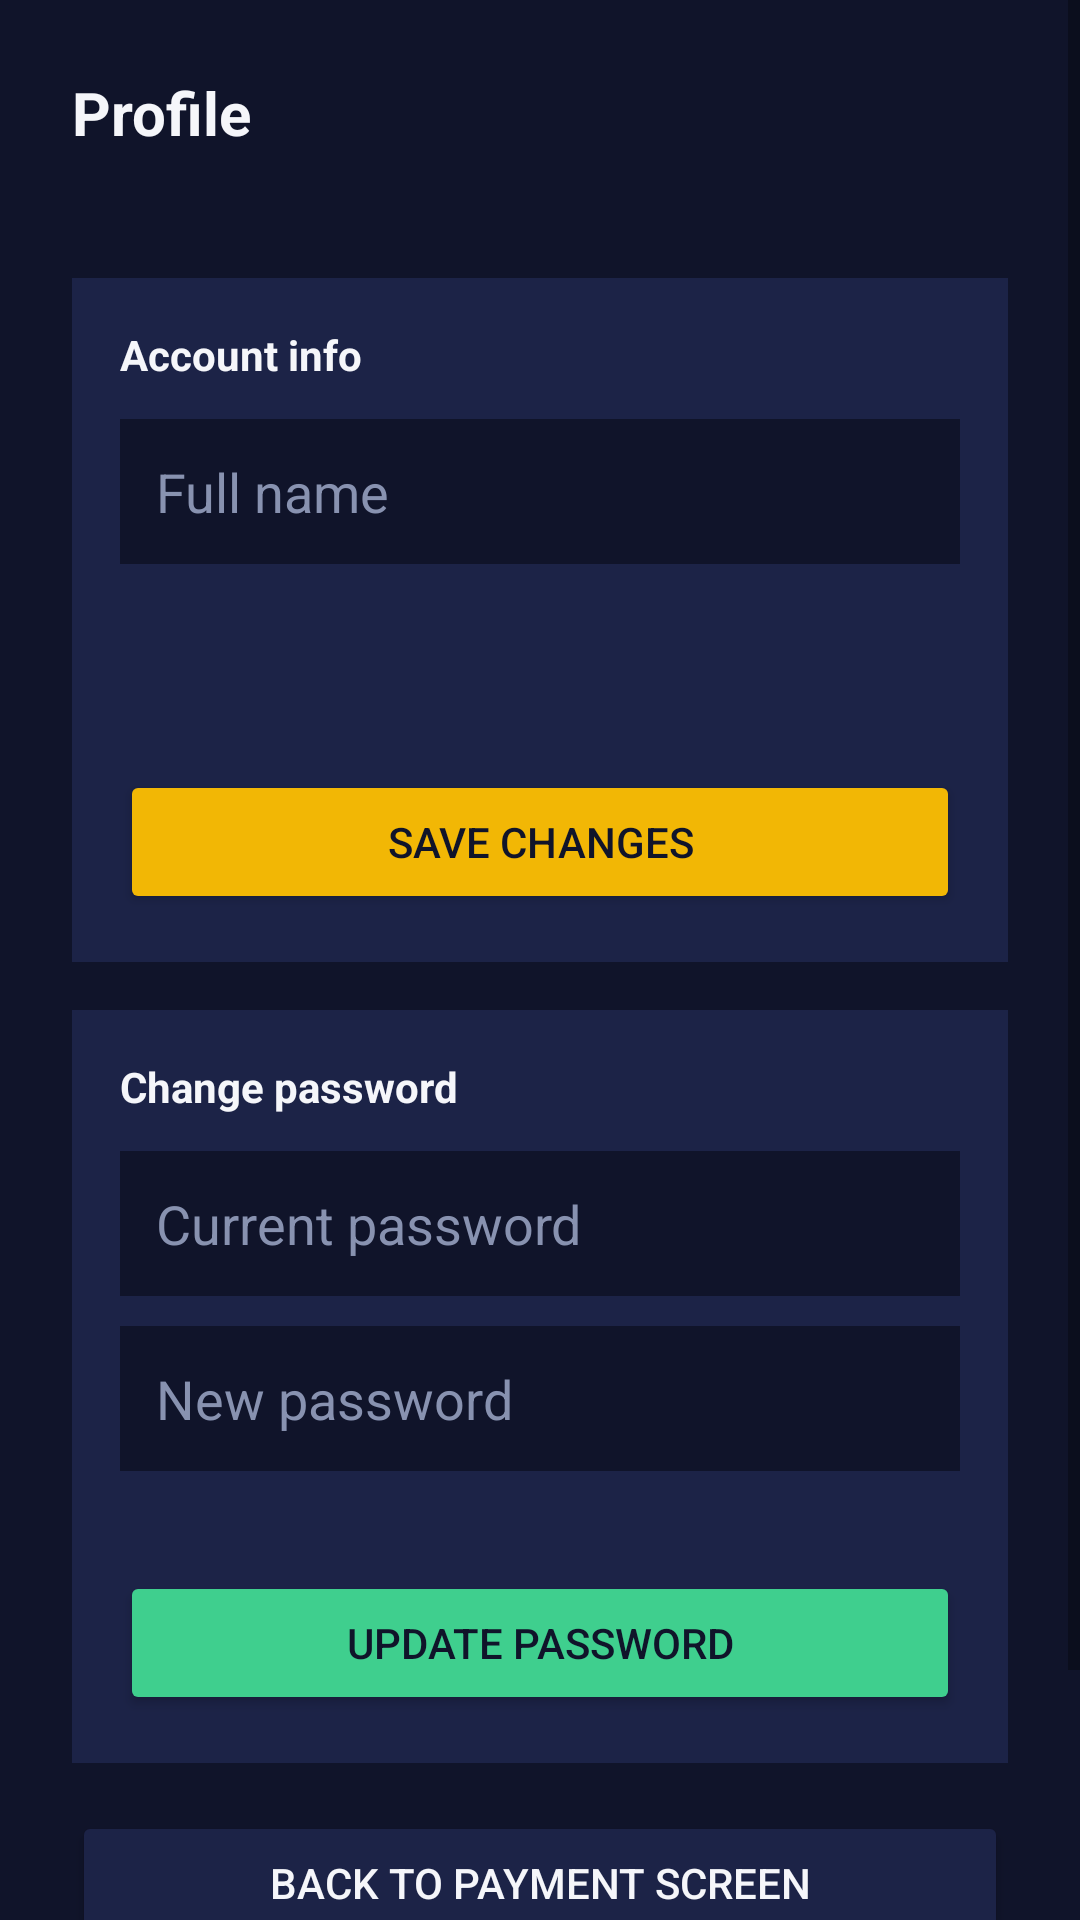

Produce the Android XML layout that renders to this screen, including the resource entries it uses.
<!-- AndroidManifest.xml: application theme Theme.PaymentAnnouncer -->
<!-- res/layout/activity_profile.xml -->
<?xml version="1.0" encoding="utf-8"?>
<ScrollView xmlns:android="http://schemas.android.com/apk/res/android"
    android:layout_width="match_parent"
    android:layout_height="match_parent"
    android:background="@color/bg">

<LinearLayout
    android:layout_width="match_parent"
    android:layout_height="wrap_content"
    android:orientation="vertical"
    android:padding="24dp">

    <TextView android:layout_width="wrap_content" android:layout_height="wrap_content"
        android:text="Profile" android:textColor="@color/text" android:textSize="20sp" android:textStyle="bold"
        android:layout_marginBottom="4dp" />

    <TextView android:id="@+id/profileRoleText" android:layout_width="wrap_content" android:layout_height="wrap_content"
        android:text="" android:textColor="@color/text_dim" android:textSize="13sp" android:layout_marginBottom="20dp" />

    
    <LinearLayout android:layout_width="match_parent" android:layout_height="wrap_content" android:orientation="vertical"
        android:background="@color/panel" android:padding="16dp" android:layout_marginBottom="16dp">

        <TextView android:layout_width="wrap_content" android:layout_height="wrap_content"
            android:text="Account info" android:textColor="@color/text" android:textSize="14sp" android:textStyle="bold"
            android:layout_marginBottom="12dp" />

        <EditText android:id="@+id/profileNameInput" android:layout_width="match_parent" android:layout_height="wrap_content"
            android:hint="Full name" android:textColor="@color/text" android:textColorHint="@color/text_dim"
            android:padding="12dp" android:background="@color/bg" android:layout_marginBottom="10dp" />

        <EditText android:id="@+id/profileShopNameInput" android:layout_width="match_parent" android:layout_height="wrap_content"
            android:hint="Shop name" android:textColor="@color/text" android:textColorHint="@color/text_dim"
            android:padding="12dp" android:background="@color/bg" android:layout_marginBottom="10dp" android:visibility="gone" />

        <EditText android:id="@+id/profilePlateInput" android:layout_width="match_parent" android:layout_height="wrap_content"
            android:hint="Taxi plate number" android:textColor="@color/text" android:textColorHint="@color/text_dim"
            android:padding="12dp" android:background="@color/bg" android:layout_marginBottom="10dp" android:visibility="gone" />

        <TextView android:id="@+id/profilePhoneText" android:layout_width="match_parent" android:layout_height="wrap_content"
            android:textColor="@color/text_dim" android:textSize="12.5sp" android:padding="4dp" android:layout_marginBottom="10dp" />

        <TextView android:id="@+id/profileSaveError" android:layout_width="match_parent" android:layout_height="wrap_content"
            android:textColor="@color/danger" android:textSize="12.5sp" android:layout_marginBottom="6dp" />

        <Button android:id="@+id/profileSaveButton" android:layout_width="match_parent" android:layout_height="wrap_content"
            android:text="Save changes" android:backgroundTint="@color/gold" android:textColor="@color/bg" />
    </LinearLayout>

    
    <LinearLayout android:layout_width="match_parent" android:layout_height="wrap_content" android:orientation="vertical"
        android:background="@color/panel" android:padding="16dp" android:layout_marginBottom="16dp">

        <TextView android:layout_width="wrap_content" android:layout_height="wrap_content"
            android:text="Change password" android:textColor="@color/text" android:textSize="14sp" android:textStyle="bold"
            android:layout_marginBottom="12dp" />

        <EditText android:id="@+id/currentPasswordInput" android:layout_width="match_parent" android:layout_height="wrap_content"
            android:hint="Current password" android:inputType="textPassword" android:textColor="@color/text" android:textColorHint="@color/text_dim"
            android:padding="12dp" android:background="@color/bg" android:layout_marginBottom="10dp" />

        <EditText android:id="@+id/newPasswordInput" android:layout_width="match_parent" android:layout_height="wrap_content"
            android:hint="New password" android:inputType="textPassword" android:textColor="@color/text" android:textColorHint="@color/text_dim"
            android:padding="12dp" android:background="@color/bg" android:layout_marginBottom="10dp" />

        <TextView android:id="@+id/passwordError" android:layout_width="match_parent" android:layout_height="wrap_content"
            android:textColor="@color/danger" android:textSize="12.5sp" android:layout_marginBottom="6dp" />

        <Button android:id="@+id/changePasswordButton" android:layout_width="match_parent" android:layout_height="wrap_content"
            android:text="Update password" android:backgroundTint="@color/mint" android:textColor="@color/bg" />
    </LinearLayout>

    <Button android:id="@+id/profileBackButton" android:layout_width="match_parent" android:layout_height="wrap_content"
        android:text="Back to payment screen" android:backgroundTint="@color/panel" android:textColor="@color/text" />

    <Button android:id="@+id/logoutButton" android:layout_width="match_parent" android:layout_height="wrap_content"
        android:text="Log out" android:backgroundTint="@color/danger" android:textColor="@color/bg" android:layout_marginTop="12dp" />

</LinearLayout>
</ScrollView>
<!-- resources referenced by this layout -->
<resources>
  <color name="bg">#10142A</color>
  <color name="danger">#E8615A</color>
  <color name="gold">#F2B705</color>
  <color name="mint">#3FCF8E</color>
  <color name="panel">#1C2347</color>
  <color name="text">#F5F6FA</color>
  <color name="text_dim">#8892B0</color>
  <style name="Theme.PaymentAnnouncer" parent="Theme.MaterialComponents.DayNight.NoActionBar">
          <item name="colorPrimary">@color/gold</item>
          <item name="colorPrimaryDark">@color/bg</item>
          <item name="colorAccent">@color/mint</item>
          <item name="android:windowBackground">@color/bg</item>
      </style>
</resources>
